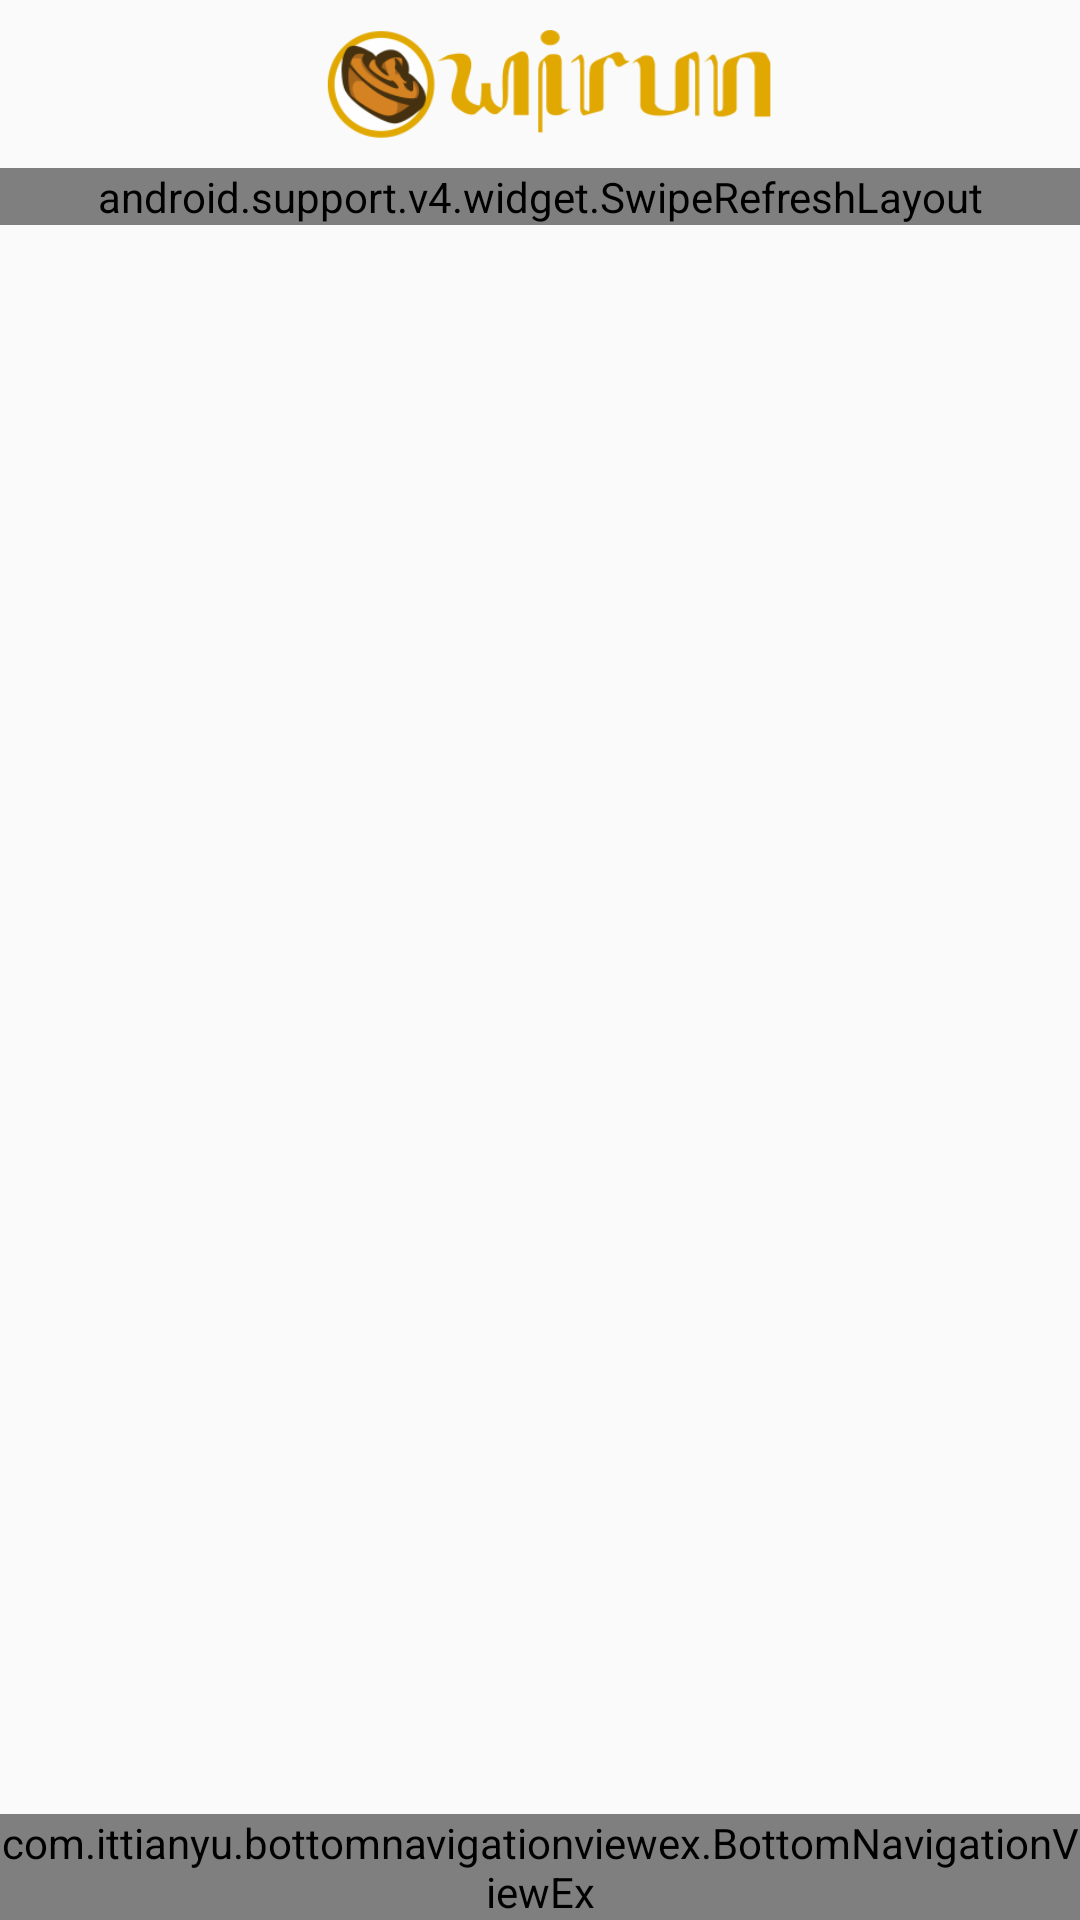

Here is an Android app screen rendered from its layout file. Give the layout XML and the strings, colors and styles it references.
<!-- AndroidManifest.xml: application theme AppTheme -->
<!-- res/layout/activity_main.xml -->
<?xml version="1.0" encoding="utf-8"?>
<RelativeLayout xmlns:android="http://schemas.android.com/apk/res/android"
    xmlns:app="http://schemas.android.com/apk/res-auto"
    xmlns:tools="http://schemas.android.com/tools"
    android:layout_width="match_parent"
    android:layout_height="match_parent"
    tools:context="com.gamelanbekonang.MainActivity">

    <FrameLayout
        android:id="@+id/fragment_container"
        android:layout_width="match_parent"
        android:layout_height="match_parent"
        android:layout_marginBottom="55dp"
        app:layout_constraintLeft_toLeftOf="parent"
        app:layout_constraintTop_toTopOf="parent"
        android:visibility="invisible"/>

    <RelativeLayout
        android:id="@+id/rel_home"
        android:layout_width="match_parent"
        android:layout_height="wrap_content">

        <android.support.v7.widget.Toolbar
            android:id="@+id/toolbar_home"
            style="@style/TechniqueToolbar"
            android:background="@drawable/white_grey_border_bottom"
            app:layout_scrollFlags="scroll|enterAlways">
            <ImageView
                android:layout_margin="10dp"
                android:layout_width="wrap_content"
                android:layout_height="wrap_content"
                android:src="@drawable/titlebar"/>
        </android.support.v7.widget.Toolbar>

        <android.support.v4.widget.SwipeRefreshLayout
            android:layout_width="match_parent"
            android:layout_height="wrap_content"
            android:id="@+id/swipe_home"
            android:layout_marginBottom="55dp"
            android:layout_below="@id/toolbar_home">

            <android.support.v7.widget.RecyclerView
                android:id="@+id/rv_iklan"

                android:layout_width="match_parent"
                android:layout_height="match_parent"
                >

            </android.support.v7.widget.RecyclerView>
        </android.support.v4.widget.SwipeRefreshLayout>

    </RelativeLayout>

    <com.ittianyu.bottomnavigationviewex.BottomNavigationViewEx
        android:id="@+id/navigasi"
        android:background="@null"
        app:menu="@menu/navigation"
        android:layout_gravity="bottom"
        android:layout_alignParentBottom="true"
        android:layout_width="match_parent"
        android:layout_height="wrap_content">

    </com.ittianyu.bottomnavigationviewex.BottomNavigationViewEx>

</RelativeLayout>
<!-- resources referenced by this layout -->
<resources>
  <!-- drawable titlebar: png bitmap (drawable, 19252 bytes) -->
  <style name="TechniqueToolbar">
          <item name="android:layout_width">match_parent</item>
          <item name="android:layout_height">?attr/actionBarSize</item>
          <item name="android:background">@color/colorPrimary</item>
          <item name="android:theme">@style/ThemeOverlay.AppCompat.Dark.ActionBar</item>
          <item name="android:popupTheme">@style/ThemeOverlay.AppCompat.Light</item>
          <item name="android:minHeight">?attr/actionBarSize</item>
      </style>
  <style name="AppTheme" parent="Theme.AppCompat.Light.NoActionBar">
          
          <item name="colorPrimary">@color/colorPrimary</item>
          <item name="colorPrimaryDark">@color/colorPrimaryDark</item>
          <item name="colorAccent">@color/colorAccent</item>
          <item name="windowNoTitle">true</item>
          <item name="windowActionBar">false</item>
      </style>
  <color name="colorPrimary">#975410</color>
  <color name="colorPrimaryDark">#975410</color>
  <color name="colorAccent">#291802</color>
</resources>
